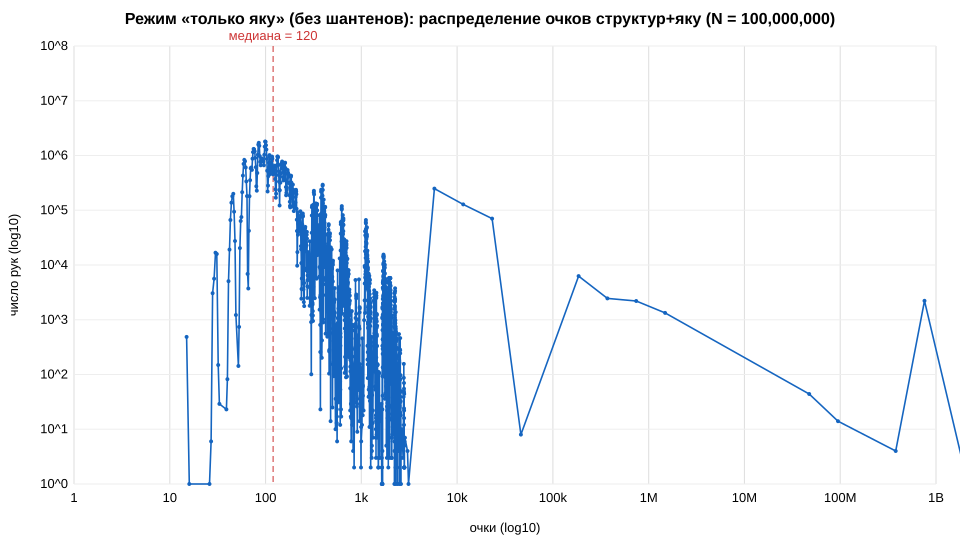

The file beside this chart, header and first rows:
# score_hist: распределение очков (струк…, без шантенов; все раздачи, n_deals=100000000)
lo, hi, count, pct, cum_pct
0, 0, 0, 0.000000, 0.000000
1, 1, 0, 0.000000, 0.000000
2, 2, 0, 0.000000, 0.000000
3, 3, 0, 0.000000, 0.000000
4, 4, 0, 0.000000, 0.000000
5, 5, 0, 0.000000, 0.000000
6, 6, 0, 0.000000, 0.000000
7, 7, 0, 0.000000, 0.000000
8, 8, 0, 0.000000, 0.000000
9, 9, 0, 0.000000, 0.000000
10, 10, 0, 0.000000, 0.000000
11, 11, 0, 0.000000, 0.000000
12, 12, 0, 0.000000, 0.000000
13, 13, 0, 0.000000, 0.000000
14, 14, 0, 0.000000, 0.000000
15, 15, 486, 0.000486, 0.000486
16, 16, 1, 0.000001, 0.000487
17, 17, 0, 0.000000, 0.000487
18, 18, 0, 0.000000, 0.000487
19, 19, 0, 0.000000, 0.000487
20, 20, 0, 0.000000, 0.000487
21, 21, 0, 0.000000, 0.000487
22, 22, 0, 0.000000, 0.000487
23, 23, 0, 0.000000, 0.000487
24, 24, 0, 0.000000, 0.000487
25, 25, 0, 0.000000, 0.000487
26, 26, 1, 0.000001, 0.000488
27, 27, 6, 0.000006, 0.000494
28, 28, 3053, 0.003053, 0.003547
29, 29, 5614, 0.005614, 0.009161
30, 30, 16760, 0.01676, 0.02592
31, 31, 15862, 0.01586, 0.04178
32, 32, 149, 0.000149, 0.04193
33, 33, 29, 0.000029, 0.04196
34, 34, 0, 0.000000, 0.04196
35, 35, 0, 0.000000, 0.04196
36, 36, 0, 0.000000, 0.04196
37, 37, 0, 0.000000, 0.04196
38, 38, 0, 0.000000, 0.04196
39, 39, 23, 0.000023, 0.04198
40, 40, 82, 0.000082, 0.04207
41, 41, 5070, 0.005070, 0.04714
42, 42, 19133, 0.01913, 0.06627
43, 43, 66419, 0.06642, 0.1327
44, 44, 137241, 0.1372, 0.2699
45, 45, 180080, 0.1801, 0.45
46, 46, 200035, 0.2, 0.65
47, 47, 94045, 0.09405, 0.7441
48, 48, 27408, 0.02741, 0.7715
49, 49, 1223, 0.001223, 0.7727
50, 50, 0, 0.000000, 0.7727
51, 51, 0, 0.000000, 0.7727
52, 52, 143, 0.000143, 0.7729
53, 53, 740, 0.000740, 0.7736
54, 54, 20315, 0.02031, 0.7939
55, 55, 63720, 0.06372, 0.8576
56, 56, 74824, 0.07482, 0.9325
57, 57, 213641, 0.2136, 1.146
58, 58, 430028, 0.43, 1.576
... 4,057 more rows
